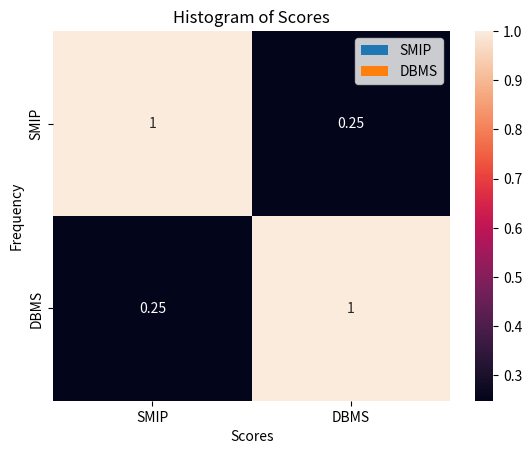

This chart was generated by the following Python code:
# 7) Consider the scores of ten students in SMIP and DBMS and Compute the Spearman rank
# correlation and Interpret the results using Python/R

import pandas as pd
import seaborn as sns
import matplotlib.pyplot as plt
import numpy as np
import scipy.stats as stats

x = [70, 46, 54, 34, 20, 86, 18, 12, 56, 64]
y = [60, 66, 90, 46, 16, 48, 74, 8, 32, 54]

df = pd.DataFrame({'SMIP': x, 'DBMS': y})

corr = df.corr(method='spearman')
print(corr)

sns.heatmap(corr, annot=True)
plt.title('Heatmap of Spearman Correlation')
plt.show()

corr_coef, pval = stats.spearmanr(x, y)
print("Spearman correlation coefficient:", corr_coef)
print("p-value:", pval)

plt.hist([x, y], label=['SMIP', 'DBMS'], bins=5)
plt.title('Histogram of Scores')
plt.xlabel('Scores')
plt.ylabel('Frequency')
plt.legend()
plt.show()
